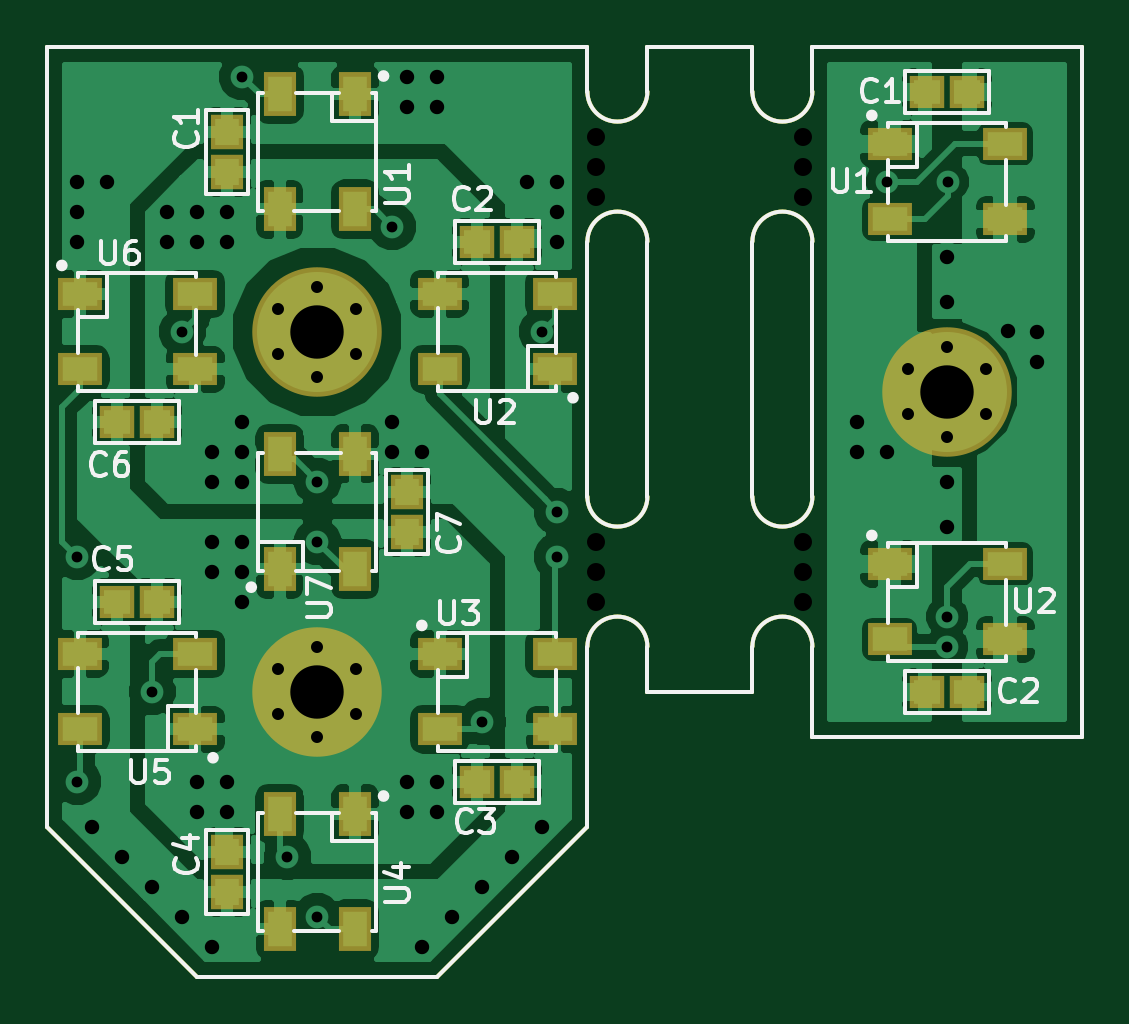
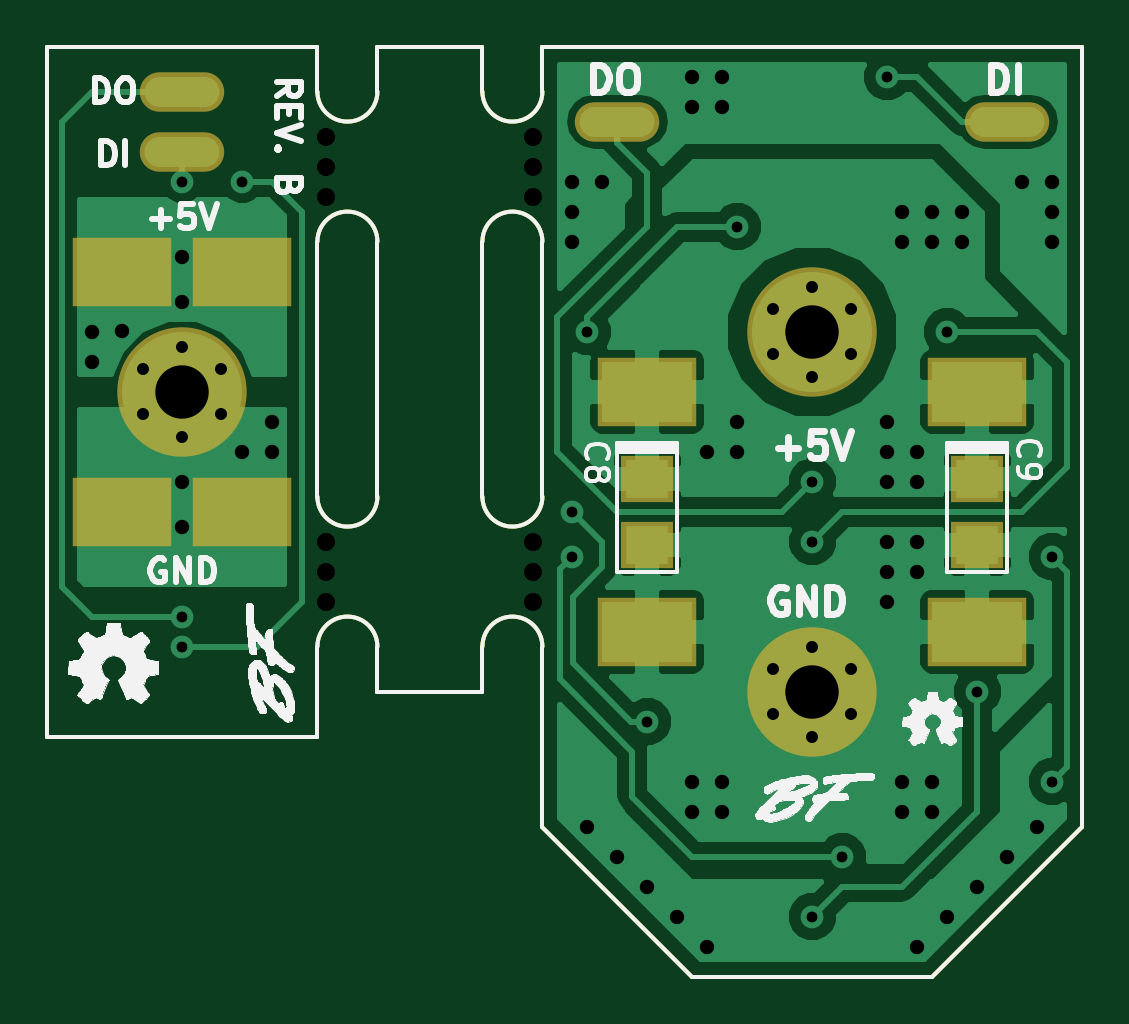
Circuit board: 8 layer files. Board 43.8 x 39.4 mm.
- drill: panel-rgb-digits.drl (1629 bytes)
- bottom_copper: panel-rgb-digits.gbl (41990 bytes)
- bottom_silk: panel-rgb-digits.gbo (85259 bytes)
- bottom_mask: panel-rgb-digits.gbs (2666 bytes)
- outline: panel-rgb-digits.gko (2040 bytes)
- top_copper: panel-rgb-digits.gtl (104339 bytes)
- top_silk: panel-rgb-digits.gto (20154 bytes)
- top_mask: panel-rgb-digits.gts (3709 bytes)

=== drill: panel-rgb-digits.drl ===
M48
INCH,TZ
T1C0.018
T2C0.020
T3C0.024
T4C0.089
T5C0.030
%
G90
G05
T1
X43250Y-40750
X43250Y-44500
X44500Y-43000
X45000Y-37000
X46000Y-32750
X46750Y-45750
X47250Y-39500
X47250Y-40500
X47250Y-46750
X48500Y-35250
X50000Y-43500
X51000Y-37000
X51250Y-40000
X51250Y-40750
X56750Y-34500
X57750Y-41750
X57750Y-42250
X57755Y-34505
T2
X46600Y-36625
X46600Y-37375
X46600Y-42625
X46600Y-43375
X47250Y-36250
X47250Y-37750
X47250Y-42250
X47250Y-43750
X47900Y-36625
X47900Y-37375
X47900Y-42625
X47900Y-43375
X57100Y-37625
X57100Y-38375
X57750Y-37250
X57750Y-38750
X58400Y-37625
X58400Y-38375
T3
X43250Y-34500
X43250Y-35000
X43250Y-35500
X43500Y-45250
X43750Y-34500
X44000Y-45750
X44500Y-46250
X44750Y-35000
X44750Y-35500
X45000Y-46750
X45250Y-35000
X45250Y-35500
X45250Y-44500
X45250Y-45000
X45500Y-39000
X45500Y-39500
X45500Y-40500
X45500Y-41000
X45500Y-47250
X45750Y-35000
X45750Y-35500
X45750Y-44500
X45750Y-45000
X46000Y-38500
X46000Y-39000
X46000Y-39500
X46000Y-40500
X46000Y-41000
X46000Y-41500
X48500Y-38500
X48500Y-39000
X48750Y-32750
X48750Y-33250
X48750Y-44500
X48750Y-45000
X49000Y-39000
X49000Y-47250
X49250Y-32750
X49250Y-33250
X49250Y-44500
X49250Y-45000
X49500Y-46750
X50000Y-46250
X50500Y-45750
X50750Y-34500
X51000Y-45250
X51250Y-34500
X51250Y-35000
X51250Y-35500
X56250Y-38500
X56250Y-39000
X56750Y-39000
X57750Y-35750
X57750Y-36500
X57750Y-39500
X57750Y-40250
X58761Y-36989
X59250Y-37000
X59250Y-37500
T4
X47250Y-37000
X47250Y-43000
X57750Y-38000
T5
X51900Y-33750
X51900Y-34250
X51900Y-34750
X51900Y-40500
X51900Y-41000
X51900Y-41500
X55350Y-33750
X55350Y-34250
X55350Y-34750
X55350Y-40500
X55350Y-41000
X55350Y-41500
T0
M30

=== bottom_copper: panel-rgb-digits.gbl (41990 bytes, source omitted) ===
=== bottom_silk: panel-rgb-digits.gbo (85259 bytes, source omitted) ===
=== bottom_mask: panel-rgb-digits.gbs ===
G04 #@! TF.FileFunction,Soldermask,Bot*
%FSLAX46Y46*%
G04 Gerber Fmt 4.6, Leading zero omitted, Abs format (unit mm)*
G04 Created by KiCad (PCBNEW (2016-05-03 BZR 6266)-product) date Wed May 25 03:17:44 2016*
%MOMM*%
%LPD*%
G01*
G04 APERTURE LIST*
%ADD10C,0.350000*%
%ADD11C,0.150000*%
%ADD12C,5.480000*%
%ADD13R,4.210000X2.940000*%
%ADD14O,3.575000X1.670000*%
%ADD15R,2.200000X2.000000*%
G04 APERTURE END LIST*
D10*
D11*
X140970000Y-83820000D02*
X140970000Y-81915000D01*
X140970000Y-100965000D02*
X140970000Y-90170000D01*
X140970000Y-107315000D02*
X140970000Y-111125000D01*
X133985000Y-109220000D02*
X138430000Y-109220000D01*
X133985000Y-81915000D02*
X138430000Y-81915000D01*
X140970000Y-90170000D02*
G75*
G03X138430000Y-90170000I-1270000J0D01*
G01*
X133985000Y-90170000D02*
G75*
G03X131445000Y-90170000I-1270000J0D01*
G01*
X140970000Y-107315000D02*
G75*
G03X138430000Y-107315000I-1270000J0D01*
G01*
X133985000Y-107315000D02*
G75*
G03X131445000Y-107315000I-1270000J0D01*
G01*
X131445000Y-100965000D02*
G75*
G03X133985000Y-100965000I1270000J0D01*
G01*
X138430000Y-100965000D02*
G75*
G03X140970000Y-100965000I1270000J0D01*
G01*
X138430000Y-83820000D02*
G75*
G03X140970000Y-83820000I1270000J0D01*
G01*
X131445000Y-83820000D02*
G75*
G03X133985000Y-83820000I1270000J0D01*
G01*
X138430000Y-109220000D02*
X138430000Y-107315000D01*
X133985000Y-107315000D02*
X133985000Y-109220000D01*
X131445000Y-107315000D02*
X131445000Y-114935000D01*
X138430000Y-90170000D02*
X138430000Y-100965000D01*
X133985000Y-100965000D02*
X133985000Y-90170000D01*
X131445000Y-90170000D02*
X131445000Y-100965000D01*
X133985000Y-81915000D02*
X133985000Y-83820000D01*
X138430000Y-83820000D02*
X138430000Y-81915000D01*
X131445000Y-81915000D02*
X131445000Y-83820000D01*
X108585000Y-81915000D02*
X131445000Y-81915000D01*
X108585000Y-114935000D02*
X108585000Y-81915000D01*
X125095000Y-121285000D02*
X114935000Y-121285000D01*
X131445000Y-114935000D02*
X125095000Y-121285000D01*
X108585000Y-114935000D02*
X114935000Y-121285000D01*
X152400000Y-81915000D02*
X140970000Y-81915000D01*
X152400000Y-111125000D02*
X152400000Y-81915000D01*
X140970000Y-111125000D02*
X152400000Y-111125000D01*
D12*
X120015000Y-109220000D03*
X120015000Y-93980000D03*
D13*
X113030000Y-96520000D03*
X113030000Y-106680000D03*
X127000000Y-96520000D03*
X127000000Y-106680000D03*
D14*
X111760000Y-85090000D03*
X128270000Y-85090000D03*
D15*
X127000000Y-100200000D03*
X127000000Y-103000000D03*
X113030000Y-100200000D03*
X113030000Y-103000000D03*
D14*
X146685000Y-86360000D03*
X146685000Y-83820000D03*
D12*
X146685000Y-96520000D03*
D13*
X144145000Y-91440000D03*
X144145000Y-101600000D03*
X149225000Y-91440000D03*
X149225000Y-101600000D03*
M02*

=== outline: panel-rgb-digits.gko ===
G04 #@! TF.FileFunction,Profile,NP*
%FSLAX46Y46*%
G04 Gerber Fmt 4.6, Leading zero omitted, Abs format (unit mm)*
G04 Created by KiCad (PCBNEW (2016-05-03 BZR 6266)-product) date Wed May 25 03:17:44 2016*
%MOMM*%
%LPD*%
G01*
G04 APERTURE LIST*
%ADD10C,0.350000*%
%ADD11C,0.150000*%
G04 APERTURE END LIST*
D10*
D11*
X140970000Y-83820000D02*
X140970000Y-81915000D01*
X140970000Y-100965000D02*
X140970000Y-90170000D01*
X140970000Y-107315000D02*
X140970000Y-111125000D01*
X133985000Y-109220000D02*
X138430000Y-109220000D01*
X133985000Y-81915000D02*
X138430000Y-81915000D01*
X140970000Y-90170000D02*
G75*
G03X138430000Y-90170000I-1270000J0D01*
G01*
X133985000Y-90170000D02*
G75*
G03X131445000Y-90170000I-1270000J0D01*
G01*
X140970000Y-107315000D02*
G75*
G03X138430000Y-107315000I-1270000J0D01*
G01*
X133985000Y-107315000D02*
G75*
G03X131445000Y-107315000I-1270000J0D01*
G01*
X131445000Y-100965000D02*
G75*
G03X133985000Y-100965000I1270000J0D01*
G01*
X138430000Y-100965000D02*
G75*
G03X140970000Y-100965000I1270000J0D01*
G01*
X138430000Y-83820000D02*
G75*
G03X140970000Y-83820000I1270000J0D01*
G01*
X131445000Y-83820000D02*
G75*
G03X133985000Y-83820000I1270000J0D01*
G01*
X138430000Y-109220000D02*
X138430000Y-107315000D01*
X133985000Y-107315000D02*
X133985000Y-109220000D01*
X131445000Y-107315000D02*
X131445000Y-114935000D01*
X138430000Y-90170000D02*
X138430000Y-100965000D01*
X133985000Y-100965000D02*
X133985000Y-90170000D01*
X131445000Y-90170000D02*
X131445000Y-100965000D01*
X133985000Y-81915000D02*
X133985000Y-83820000D01*
X138430000Y-83820000D02*
X138430000Y-81915000D01*
X131445000Y-81915000D02*
X131445000Y-83820000D01*
X108585000Y-81915000D02*
X131445000Y-81915000D01*
X108585000Y-114935000D02*
X108585000Y-81915000D01*
X125095000Y-121285000D02*
X114935000Y-121285000D01*
X131445000Y-114935000D02*
X125095000Y-121285000D01*
X108585000Y-114935000D02*
X114935000Y-121285000D01*
X152400000Y-81915000D02*
X140970000Y-81915000D01*
X152400000Y-111125000D02*
X152400000Y-81915000D01*
X140970000Y-111125000D02*
X152400000Y-111125000D01*
M02*

=== top_copper: panel-rgb-digits.gtl (104339 bytes, source omitted) ===
=== top_silk: panel-rgb-digits.gto (20154 bytes, source omitted) ===
=== top_mask: panel-rgb-digits.gts ===
G04 #@! TF.FileFunction,Soldermask,Top*
%FSLAX46Y46*%
G04 Gerber Fmt 4.6, Leading zero omitted, Abs format (unit mm)*
G04 Created by KiCad (PCBNEW (2016-05-03 BZR 6266)-product) date Wed May 25 03:17:44 2016*
%MOMM*%
%LPD*%
G01*
G04 APERTURE LIST*
%ADD10C,0.350000*%
%ADD11C,0.150000*%
%ADD12R,1.900000X1.400000*%
%ADD13R,1.400000X1.900000*%
%ADD14C,5.480000*%
%ADD15R,1.400000X1.500000*%
%ADD16R,1.500000X1.400000*%
G04 APERTURE END LIST*
D10*
D11*
X140970000Y-83820000D02*
X140970000Y-81915000D01*
X140970000Y-100965000D02*
X140970000Y-90170000D01*
X140970000Y-107315000D02*
X140970000Y-111125000D01*
X133985000Y-109220000D02*
X138430000Y-109220000D01*
X133985000Y-81915000D02*
X138430000Y-81915000D01*
X140970000Y-90170000D02*
G75*
G03X138430000Y-90170000I-1270000J0D01*
G01*
X133985000Y-90170000D02*
G75*
G03X131445000Y-90170000I-1270000J0D01*
G01*
X140970000Y-107315000D02*
G75*
G03X138430000Y-107315000I-1270000J0D01*
G01*
X133985000Y-107315000D02*
G75*
G03X131445000Y-107315000I-1270000J0D01*
G01*
X131445000Y-100965000D02*
G75*
G03X133985000Y-100965000I1270000J0D01*
G01*
X138430000Y-100965000D02*
G75*
G03X140970000Y-100965000I1270000J0D01*
G01*
X138430000Y-83820000D02*
G75*
G03X140970000Y-83820000I1270000J0D01*
G01*
X131445000Y-83820000D02*
G75*
G03X133985000Y-83820000I1270000J0D01*
G01*
X138430000Y-109220000D02*
X138430000Y-107315000D01*
X133985000Y-107315000D02*
X133985000Y-109220000D01*
X131445000Y-107315000D02*
X131445000Y-114935000D01*
X138430000Y-90170000D02*
X138430000Y-100965000D01*
X133985000Y-100965000D02*
X133985000Y-90170000D01*
X131445000Y-90170000D02*
X131445000Y-100965000D01*
X133985000Y-81915000D02*
X133985000Y-83820000D01*
X138430000Y-83820000D02*
X138430000Y-81915000D01*
X131445000Y-81915000D02*
X131445000Y-83820000D01*
X108585000Y-81915000D02*
X131445000Y-81915000D01*
X108585000Y-114935000D02*
X108585000Y-81915000D01*
X125095000Y-121285000D02*
X114935000Y-121285000D01*
X131445000Y-114935000D02*
X125095000Y-121285000D01*
X108585000Y-114935000D02*
X114935000Y-121285000D01*
X152400000Y-81915000D02*
X140970000Y-81915000D01*
X152400000Y-111125000D02*
X152400000Y-81915000D01*
X140970000Y-111125000D02*
X152400000Y-111125000D01*
D12*
X130085000Y-107620000D03*
X125185000Y-107620000D03*
X125185000Y-110820000D03*
X130085000Y-110820000D03*
D13*
X121615000Y-119290000D03*
X121615000Y-114390000D03*
X118415000Y-114390000D03*
X118415000Y-119290000D03*
D12*
X109945000Y-110820000D03*
X114845000Y-110820000D03*
X114845000Y-107620000D03*
X109945000Y-107620000D03*
D14*
X120015000Y-109220000D03*
D13*
X118415000Y-99150000D03*
X118415000Y-104050000D03*
X121615000Y-104050000D03*
X121615000Y-99150000D03*
X121615000Y-88810000D03*
X121615000Y-83910000D03*
X118415000Y-83910000D03*
X118415000Y-88810000D03*
D14*
X120015000Y-93980000D03*
D12*
X125185000Y-95580000D03*
X130085000Y-95580000D03*
X130085000Y-92380000D03*
X125185000Y-92380000D03*
X114845000Y-92380000D03*
X109945000Y-92380000D03*
X109945000Y-95580000D03*
X114845000Y-95580000D03*
D15*
X116205000Y-87210000D03*
X116205000Y-85510000D03*
D16*
X126785000Y-90170000D03*
X128485000Y-90170000D03*
X128485000Y-113030000D03*
X126785000Y-113030000D03*
D15*
X116205000Y-117690000D03*
X116205000Y-115990000D03*
D16*
X111545000Y-105410000D03*
X113245000Y-105410000D03*
X113245000Y-97790000D03*
X111545000Y-97790000D03*
D15*
X123825000Y-100750000D03*
X123825000Y-102450000D03*
D12*
X149135000Y-86030000D03*
X144235000Y-86030000D03*
X144235000Y-89230000D03*
X149135000Y-89230000D03*
D16*
X147535000Y-83820000D03*
X145835000Y-83820000D03*
X147535000Y-109220000D03*
X145835000Y-109220000D03*
D14*
X146685000Y-96520000D03*
D12*
X149135000Y-103810000D03*
X144235000Y-103810000D03*
X144235000Y-107010000D03*
X149135000Y-107010000D03*
M02*

